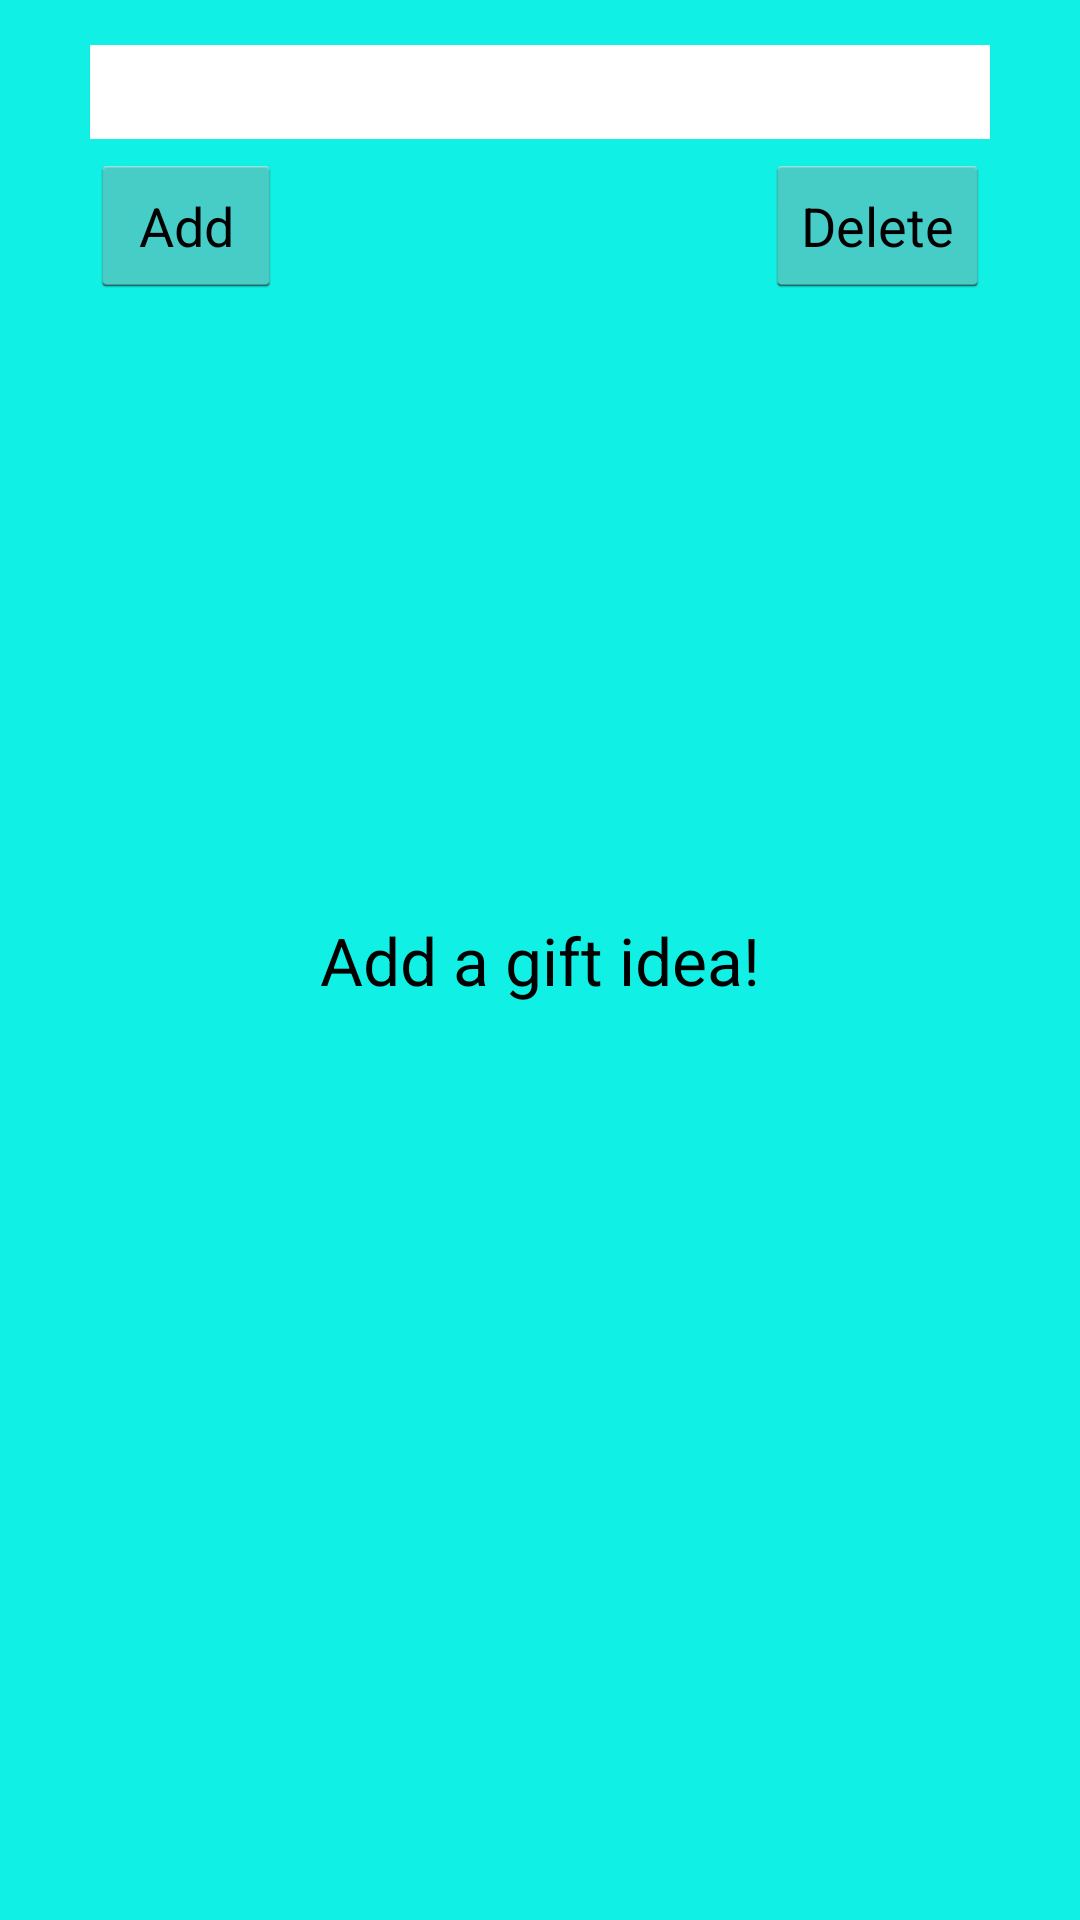

Reconstruct the res/layout file that produces this screen, plus the resources it refers to.
<!-- AndroidManifest.xml: application theme android:Theme.Holo.Light.DarkActionBar -->
<!-- res/layout/ideas_list.xml -->
<RelativeLayout xmlns:android="http://schemas.android.com/apk/res/android"
    android:layout_width="match_parent"
    android:layout_height="match_parent"
    android:id="@+id/list_view"
    android:background="#11f0e5">

    <EditText
        android:layout_width="300dp"
        android:layout_height="wrap_content"
        android:id="@+id/ideasInput"
        android:layout_alignParentTop="true"
        android:layout_centerHorizontal="true"
        android:layout_marginTop="15dp"
        android:background="#FFF"
        android:paddingTop="5dp"
        android:paddingLeft="5dp"
        android:paddingRight="5dp"
        android:paddingBottom="2dp" />

    <Button
        android:layout_width="wrap_content"
        android:layout_height="wrap_content"
        android:text="Add"
        android:id="@+id/addButton"
        android:layout_below="@+id/ideasInput"
        android:layout_alignLeft="@+id/ideasInput"
        android:layout_alignStart="@+id/ideasInput"
        android:layout_marginTop="5dp"
        android:textColor="#000"
        android:onClick="launchCamera" />

    <Button
        android:layout_width="wrap_content"
        android:layout_height="wrap_content"
        android:text="Delete"
        android:id="@+id/deleteButton"
        android:onClick="deleteButtonClicked"
        android:layout_below="@+id/ideasInput"
        android:layout_alignRight="@+id/ideasInput"
        android:layout_alignEnd="@+id/ideasInput"
        android:layout_marginTop="5dp"
        android:textColor="#000" />

    <TextView
        android:layout_width="wrap_content"
        android:layout_height="wrap_content"
        android:textAppearance="?android:attr/textAppearanceLarge"
        android:text="Add a gift idea!"
        android:id="@+id/ideaText"
        android:layout_centerVertical="true"
        android:layout_centerHorizontal="true"
        android:textColor="#000" />

</RelativeLayout>
<!-- resources referenced by this layout -->
<resources>

</resources>
